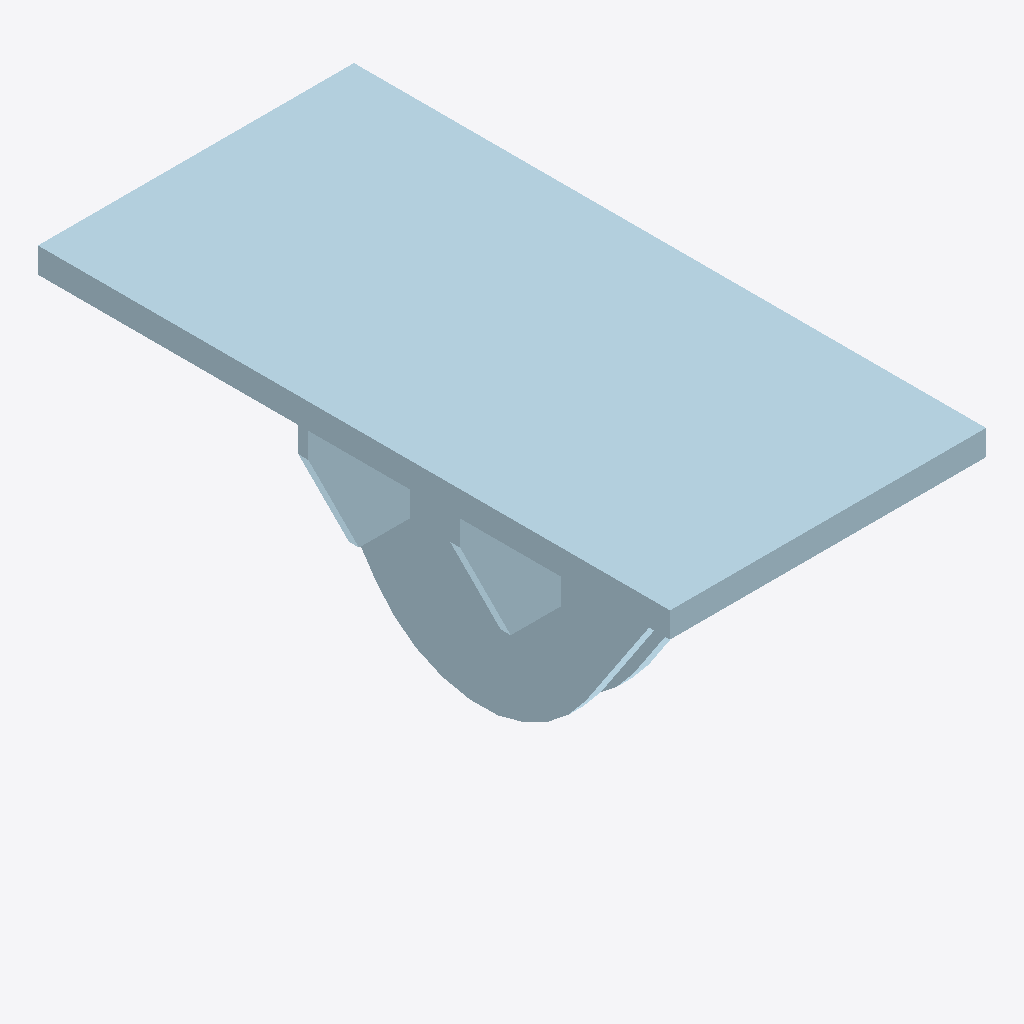
Isometric view of an IFC building model (IFC-SPF (STEP), schema IFC2X3, length unit millimetre), seen from the south-west, elements coloured by IFC class (only those large enough to see are counted): 5 plates (pale blue).
Extent 0.250 m × 0.500 m × 0.240 m (x, y, z). Storeys (1): Undefined at 0.00 m. Elements (16): 9 IfcMechanicalFastener, 7 IfcPlate.

HEADER;
FILE_DESCRIPTION(('ViewDefinition[CoordinationView_V2.0, QuantityTakeOffAddOnView]','ExchangeRequirement[Structural, SurfaceGeometry]','Option [BaseQuantities:On]','Option [GridExport:On]','Option [Assemblies:Off]','Option [Bolts:On]','Option [Rebars:On]','Option [PourObjects:Off]','Option [Welds:Off]','Option [SurfaceTreatments:On]','Option [LocationBy:0]','[4 more]'),'2;1');
FILE_NAME('5-1-A10.ifc','2026-03-10T09:15:04',('DESKTOP-NLV509P\\Ahmed'),('Structural Designer'),'IFC Parser version: 3.13.2','Tekla Structures 2023 Service Pack 8, IFC Export','');
FILE_SCHEMA(('IFC2X3'));
ENDSEC;
DATA;
#37=IFCPROJECT('3nyX22jxjARxlthJ1V6NWh',#5,'Undefined',$,$,$,$,(#11),#36);
#39=IFCSITE('3lf21nXujBJB8JYOzOIgrd',#5,'Undefined',$,$,#38,$,$,.ELEMENT.,$,$,$,$,$);
#41=IFCBUILDING('2qOUDHegD2G9bqyk$R9$Mc',#5,'Undefined',$,$,#40,$,$,.ELEMENT.,$,$,$);
#43=IFCBUILDINGSTOREY('3gJPpYF7LCbf7I109fNVl5',#5,'Undefined',$,$,#42,$,$,.ELEMENT.,0.0);
#663=IFCPLATE('0WrLw5O8TFCB1XYNJ7ueJO',#44,'PLATE-20','PL20*250',$,#662,#659,'ID20d55e85-6087-4f30-b061-8974c7e284d8');
#447=IFCPLATE('3rwdERoTnAuBeFdAWLUlea',#44,'PLATE-12','PL12*220.2',$,#446,#442,'IDf5ea739b-c9dc-4ae0-ba0f-9ca8157afa24');
#316=IFCPLATE('0XXbOOVKLElB4Wy$M5a13R',#44,'PLATE-8','PL8*80',$,#315,#312,'ID21865618-7d45-4ebc-b120-f3f5859010db');
#350=IFCPLATE('2TqeTNrEX2swoJkMndsD7s',#44,'PLATE-8','PL8*80',$,#349,#346,'ID9dd28757-d4e8-42db-ac93-b96c67d8d1f6');
#502=IFCPLATE('39nGAzD8TFJe0rGya$5wrD',#44,'PLATE-12','PL12*220.2',$,#501,#498,'IDc9c502bd-3487-4f4e-8035-43c93f17ad4d');
ENDSEC;
